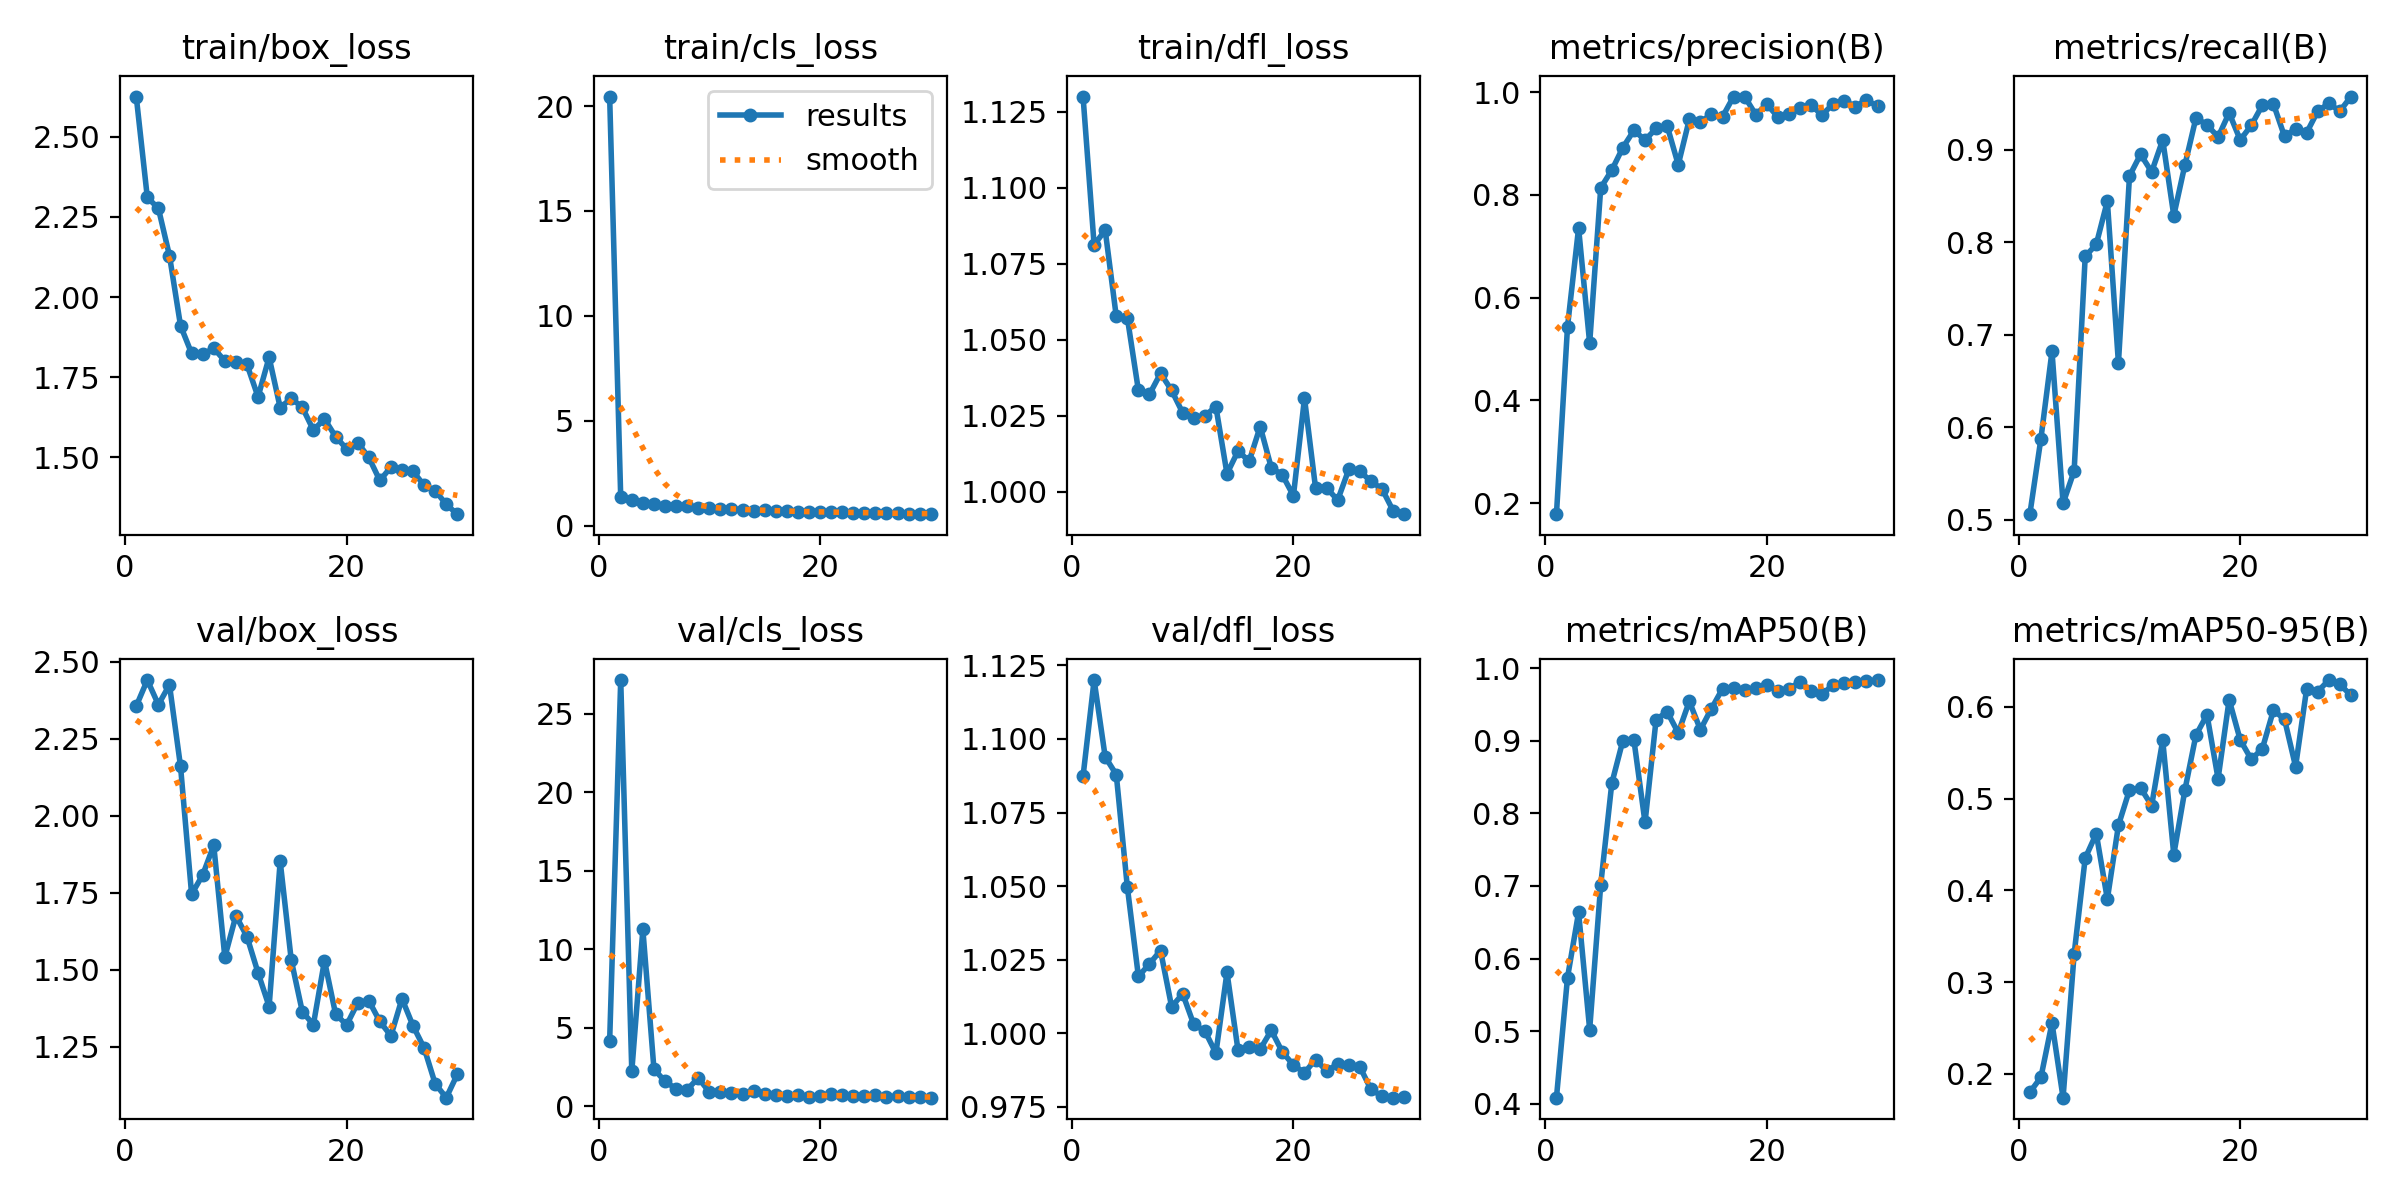

The data file committed next to this chart (first rows):
epoch, train/box_loss, train/cls_loss, train/dfl_loss, metrics/precision(B), metrics/recall(B), metrics/mAP50(B), metrics/mAP50-95(B), val/box_loss, val/cls_loss, val/dfl_loss, lr/pg0, lr/pg1, lr/pg2
1, 2.625, 20.45, 1.13, 0.1783, 0.5058, 0.4084, 0.18, 2.355, 4.153, 1.087, 0.06571, 0.003666, 0.003666
2, 2.311, 1.353, 1.081, 0.5436, 0.5876, 0.5739, 0.1963, 2.44, 27.14, 1.12, 0.03064, 0.007148, 0.007148
3, 2.277, 1.244, 1.086, 0.7356, 0.6819, 0.6636, 0.2554, 2.36, 2.22, 1.094, 0.009027, 0.009027, 0.009027
4, 2.129, 1.11, 1.058, 0.5113, 0.5175, 0.5023, 0.1741, 2.424, 11.26, 1.088, 0.00871, 0.00871, 0.00871
5, 1.91, 1.034, 1.057, 0.8138, 0.5525, 0.7019, 0.3306, 2.159, 2.369, 1.05, 0.008393, 0.008393, 0.008393
6, 1.824, 0.9468, 1.033, 0.8485, 0.7845, 0.8415, 0.4351, 1.745, 1.575, 1.019, 0.008077, 0.008077, 0.008077
7, 1.821, 0.936, 1.032, 0.8923, 0.7977, 0.9003, 0.4618, 1.807, 1.108, 1.024, 0.00776, 0.00776, 0.00776
8, 1.84, 0.9443, 1.039, 0.9259, 0.8444, 0.9006, 0.3904, 1.903, 1.049, 1.028, 0.007443, 0.007443, 0.007443
9, 1.8, 0.8594, 1.033, 0.9068, 0.6693, 0.7874, 0.4708, 1.541, 1.799, 1.009, 0.007126, 0.007126, 0.007126
10, 1.797, 0.8638, 1.026, 0.9295, 0.8716, 0.9292, 0.5094, 1.675, 0.9019, 1.013, 0.00681, 0.00681, 0.00681
11, 1.79, 0.8198, 1.024, 0.9345, 0.8949, 0.9399, 0.5115, 1.607, 0.8868, 1.003, 0.006493, 0.006493, 0.006493
12, 1.688, 0.8128, 1.025, 0.8589, 0.876, 0.9109, 0.4923, 1.49, 0.8694, 1.001, 0.006176, 0.006176, 0.006176
13, 1.812, 0.7738, 1.028, 0.9472, 0.9105, 0.9543, 0.5635, 1.38, 0.7633, 0.9933, 0.00586, 0.00586, 0.00586
14, 1.655, 0.7329, 1.006, 0.9425, 0.8287, 0.9152, 0.4389, 1.851, 0.9511, 1.021, 0.005543, 0.005543, 0.005543
15, 1.684, 0.7648, 1.014, 0.9568, 0.8833, 0.9443, 0.509, 1.53, 0.7918, 0.9942, 0.005226, 0.005226, 0.005226
16, 1.656, 0.7216, 1.01, 0.9524, 0.9342, 0.9717, 0.569, 1.363, 0.6981, 0.9954, 0.004909, 0.004909, 0.004909
17, 1.585, 0.6905, 1.022, 0.9917, 0.927, 0.9732, 0.5912, 1.322, 0.6286, 0.9946, 0.004593, 0.004593, 0.004593
18, 1.62, 0.6721, 1.008, 0.9916, 0.9136, 0.9699, 0.5215, 1.529, 0.698, 1.001, 0.004276, 0.004276, 0.004276
19, 1.565, 0.6633, 1.006, 0.9564, 0.9398, 0.972, 0.6076, 1.356, 0.5881, 0.9937, 0.003959, 0.003959, 0.003959
20, 1.526, 0.6629, 0.9988, 0.9766, 0.9105, 0.9768, 0.5638, 1.32, 0.6545, 0.9892, 0.003643, 0.003643, 0.003643
21, 1.545, 0.6479, 1.031, 0.952, 0.9263, 0.9689, 0.5426, 1.392, 0.7462, 0.9866, 0.003326, 0.003326, 0.003326
22, 1.5, 0.6683, 1.001, 0.9568, 0.9481, 0.9715, 0.5544, 1.399, 0.7014, 0.9911, 0.003009, 0.003009, 0.003009
23, 1.428, 0.6307, 1.001, 0.9691, 0.9494, 0.9812, 0.5962, 1.332, 0.6292, 0.9872, 0.002693, 0.002693, 0.002693
24, 1.469, 0.6351, 0.9973, 0.9745, 0.9144, 0.9686, 0.5864, 1.285, 0.6624, 0.9895, 0.002376, 0.002376, 0.002376
25, 1.459, 0.6269, 1.007, 0.9557, 0.9225, 0.9645, 0.5348, 1.405, 0.6834, 0.9891, 0.002059, 0.002059, 0.002059
26, 1.456, 0.6136, 1.007, 0.978, 0.9183, 0.9768, 0.6195, 1.317, 0.6129, 0.9886, 0.001742, 0.001742, 0.001742
27, 1.412, 0.5938, 1.004, 0.9835, 0.9416, 0.9798, 0.6165, 1.246, 0.625, 0.9809, 0.001426, 0.001426, 0.001426
28, 1.396, 0.5723, 1.001, 0.9721, 0.95, 0.9814, 0.6291, 1.129, 0.5555, 0.9787, 0.001109, 0.001109, 0.001109
29, 1.353, 0.581, 0.9939, 0.9853, 0.9416, 0.9822, 0.6244, 1.084, 0.5601, 0.9781, 0.0007922, 0.0007922, 0.0007922
30, 1.323, 0.558, 0.9927, 0.9723, 0.9574, 0.9836, 0.6124, 1.16, 0.54, 0.9783, 0.0004755, 0.0004755, 0.0004755
